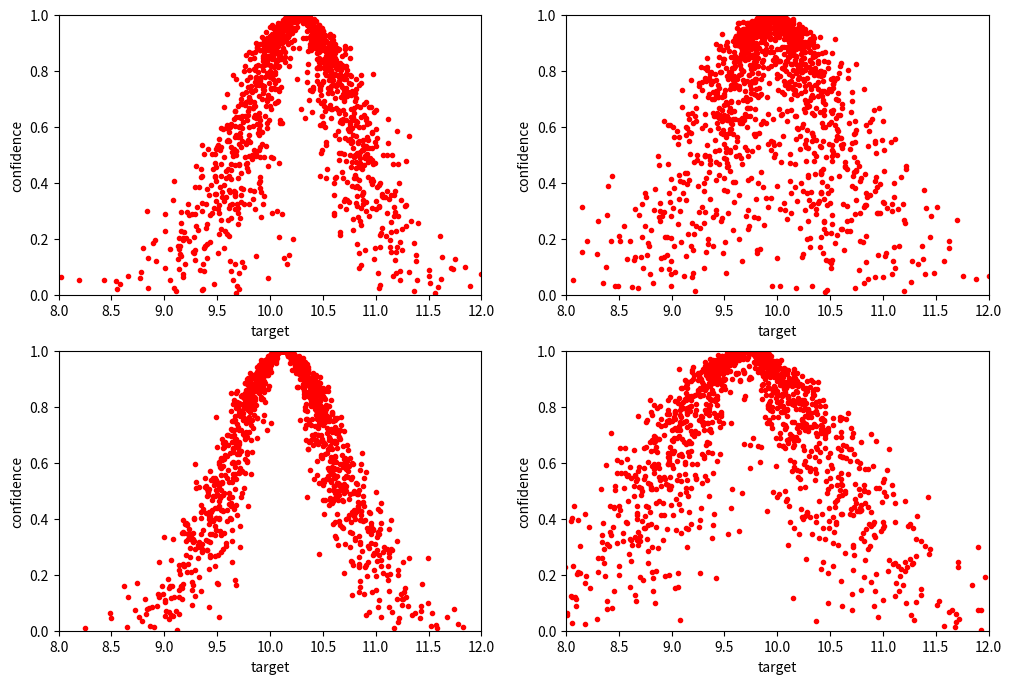

Write the Python code that produced this figure.
# -*- coding: utf-8 -*-
import numpy as np
import matplotlib.pyplot as plt
from math import *


def cloud_transform(y_spor, N):
    '''
    % x 表示云滴
    % y 表示隶属度（这里是“钟形”隶属度），意义是度量倾向的稳定程度
    % Ex 云模型的数字特征，表示期望
    % En 云模型的数字特征，表示熵
    % He 云模型的数字特征，表示超熵
    :param y_spor:
    :param N:
    :return:
    '''
    x = []
    y = []
    Ex = np.mean(y_spor)
    En = np.mean(abs(y_spor - Ex) * sqrt(pi / 2))
    He = sqrt(np.var(y_spor, ddof=1) - pow(En, 2))  # 这里计算样本标准偏差的方差
    for i in range(N):
        Enn = np.random.normal() * He + En
        x1 = np.random.normal() * Enn + Ex
        y1 = exp(- pow((x1 - Ex), 2) / (2 * pow(Enn, 2)))
        x.append(x1)
        y.append(y1)
    return x, y, Ex, En, He


def main():
    # 每幅图生成N个云滴
    N = 1500
    # 射击成绩原始数据，这里数据按列存储所以要转置
    Y = '9.5 10.3 10.1 8.1 10.3 9.7 10.4 10.1 10.6 8.6 9.2 10.0' \
        ' 10.5 10.4 10.1 10.1 10.9 9.8 10.0 10.1 10.6 9.8 9.7 10.0' \
        ' 10.4 10.5 10.6 10.3 10.1 10.2 10.8 8.4 9.3 10.2 9.6 10.0 10.5 10.0 10.7 9.9'
    train = []
    temp = []
    for i, x in enumerate(Y.split()):
        temp.append(float(x))
        if i % 4 == 3:
            train.append(temp)
            temp = []
    np_train = np.array(train)
    x = np.arange(8, 12, 0.1)
    fig, axes = plt.subplots(nrows=2, ncols=2, figsize=(12, 8))
    for ax, cnt in zip(axes.ravel(), range(4)):
        # ax.set_title('No. %d cloud model' % (cnt+1))
        x, y, Ex, En, He = cloud_transform(np_train[:, cnt], N)
        ax.plot(x, y, 'r.')
        ax.set_xlabel('target')
        ax.set_ylabel('confidence')
        ax.set_xlim([8, 12])
        ax.set_ylim([0, 1])
        print('No {0}, expectation= {1}, Entropy= {2}, Hypo-entropy= {3}, points= {4}'
              .format((cnt+1), Ex, En, He, Ex / (En+He)))
    plt.show()

if __name__ == '__main__':
    main()
